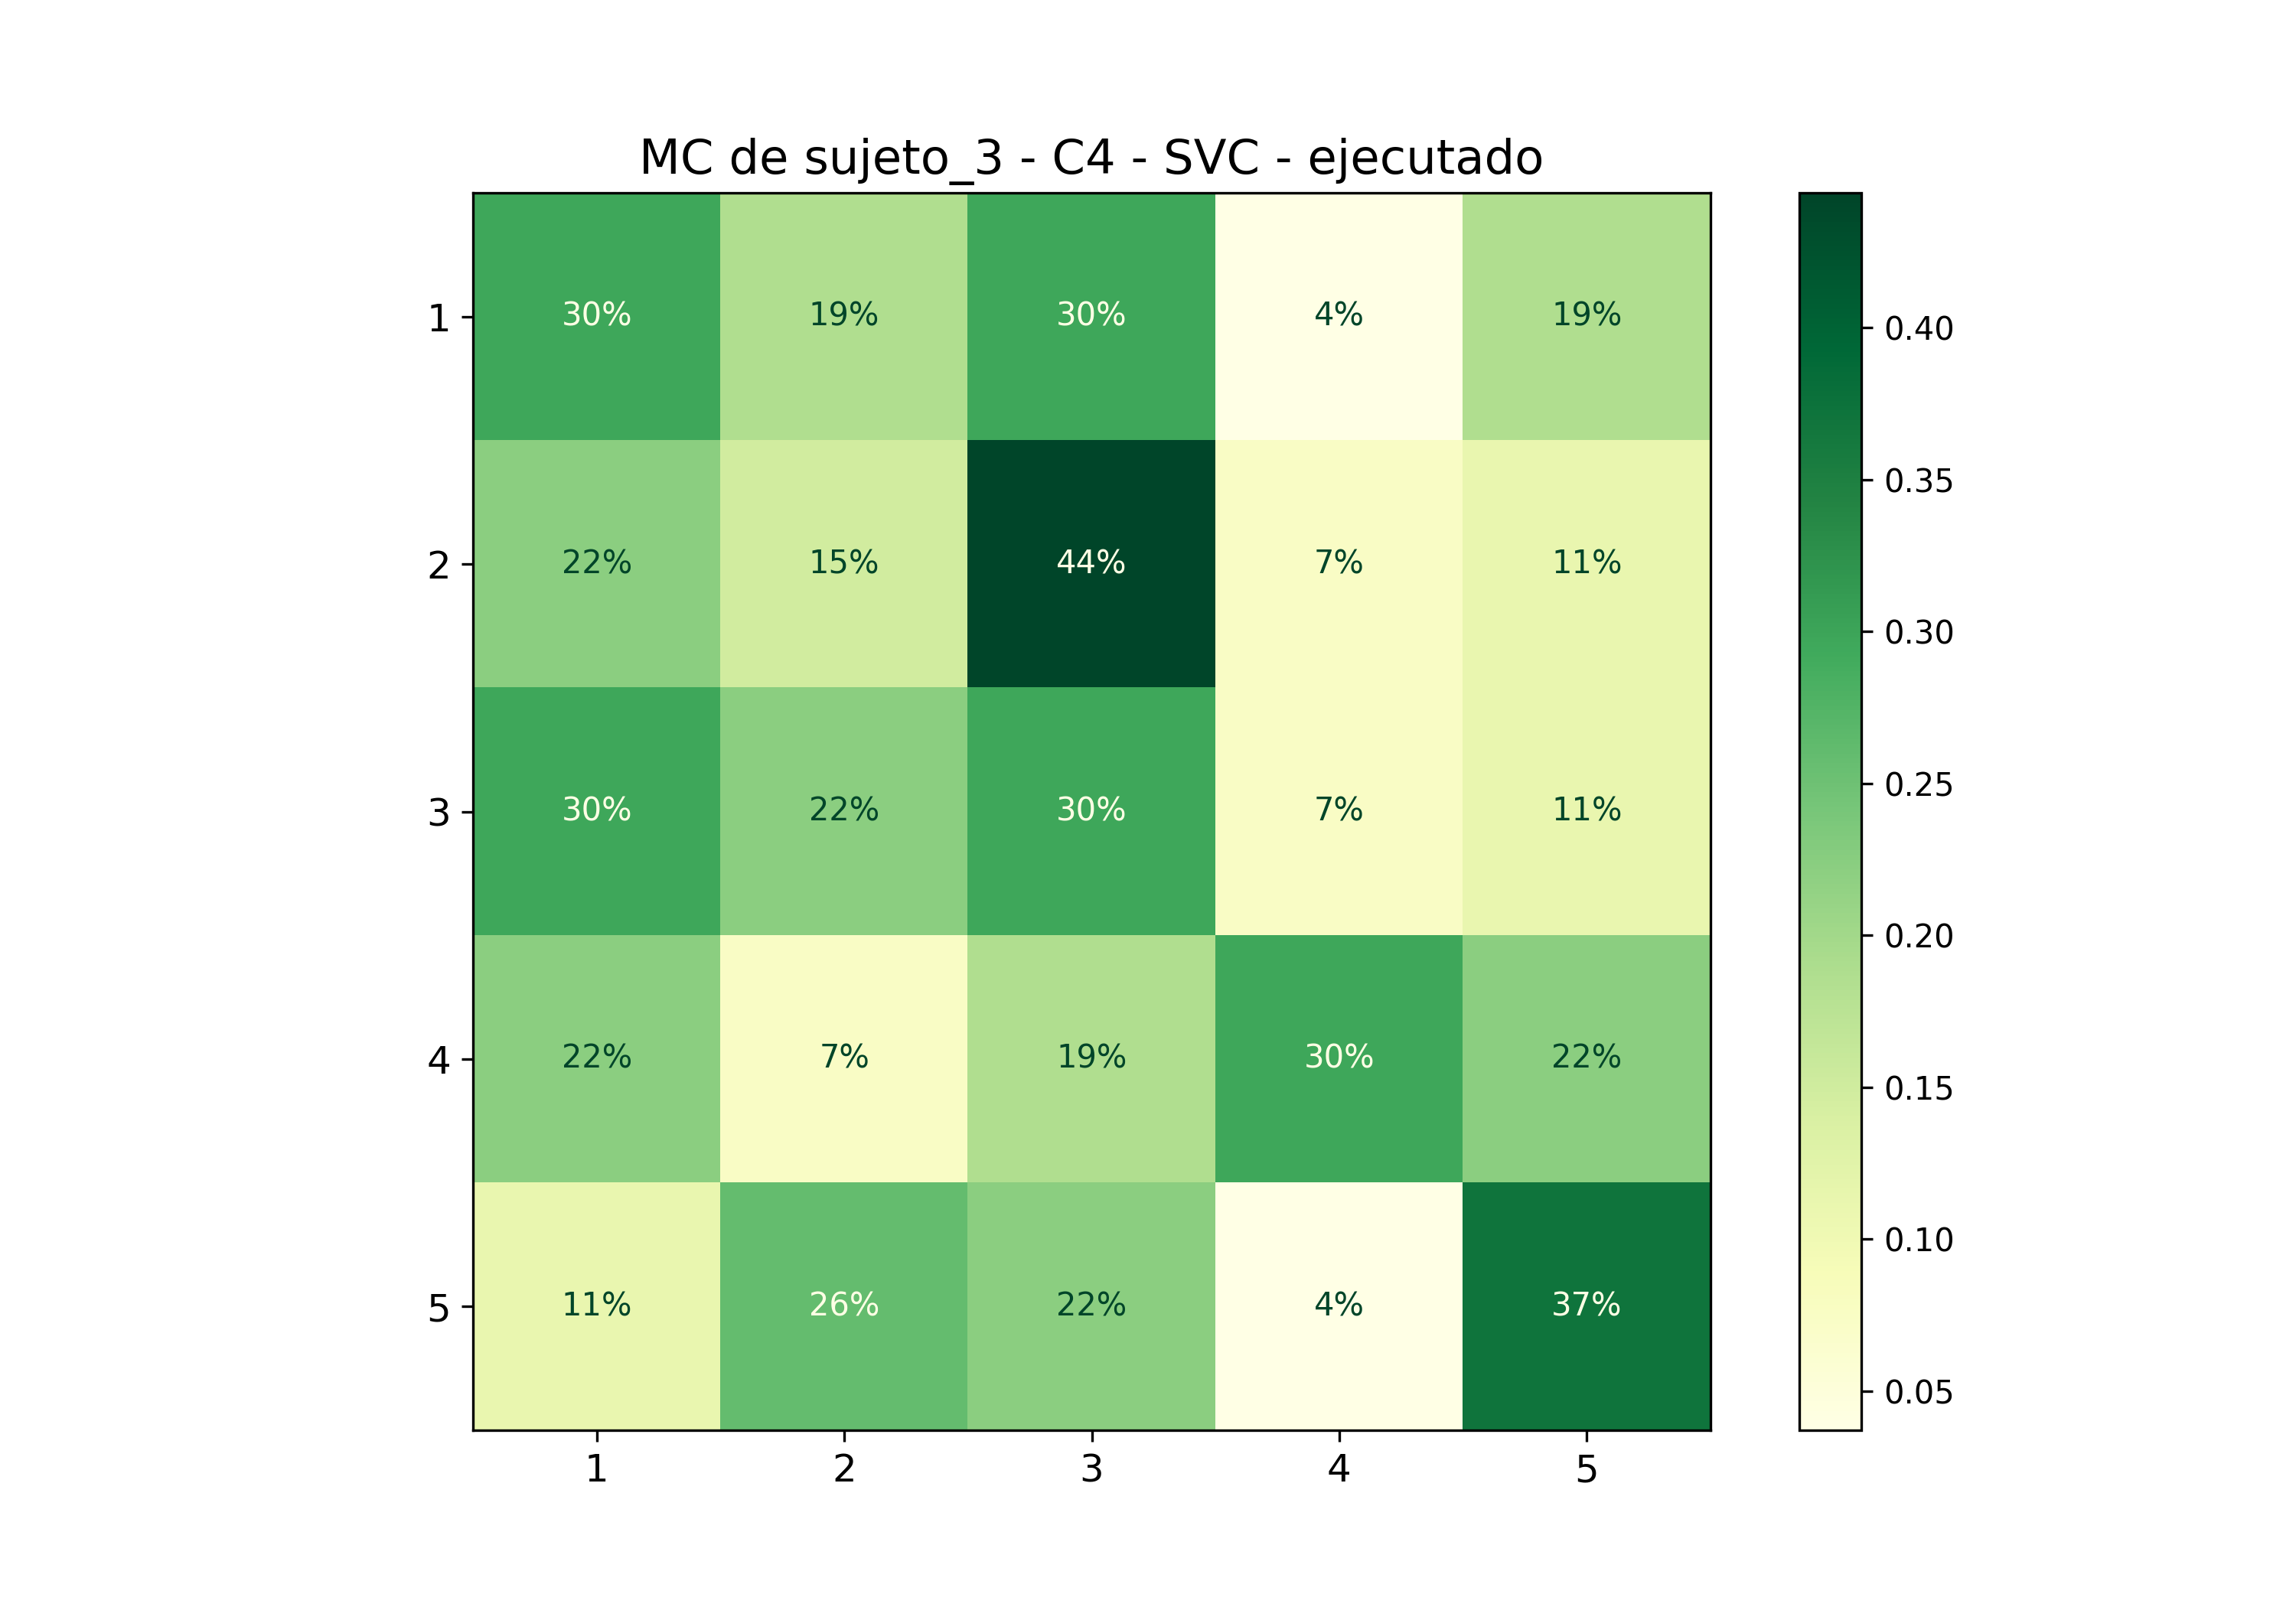

The table this chart was drawn from, first rows:
; 1; 2; 3; 4; 5
1; 0,2962962962962963; 0,18518518518518517; 0,2962962962962963; 0,037037037037037035; 0,18518518518518517
2; 0,2222222222222222; 0,14814814814814814; 0,4444444444444444; 0,07407407407407407; 0,1111111111111111
3; 0,2962962962962963; 0,2222222222222222; 0,2962962962962963; 0,07407407407407407; 0,1111111111111111
4; 0,2222222222222222; 0,07407407407407407; 0,18518518518518517; 0,2962962962962963; 0,2222222222222222
5; 0,1111111111111111; 0,25925925925925924; 0,2222222222222222; 0,037037037037037035; 0,37037037037037035
